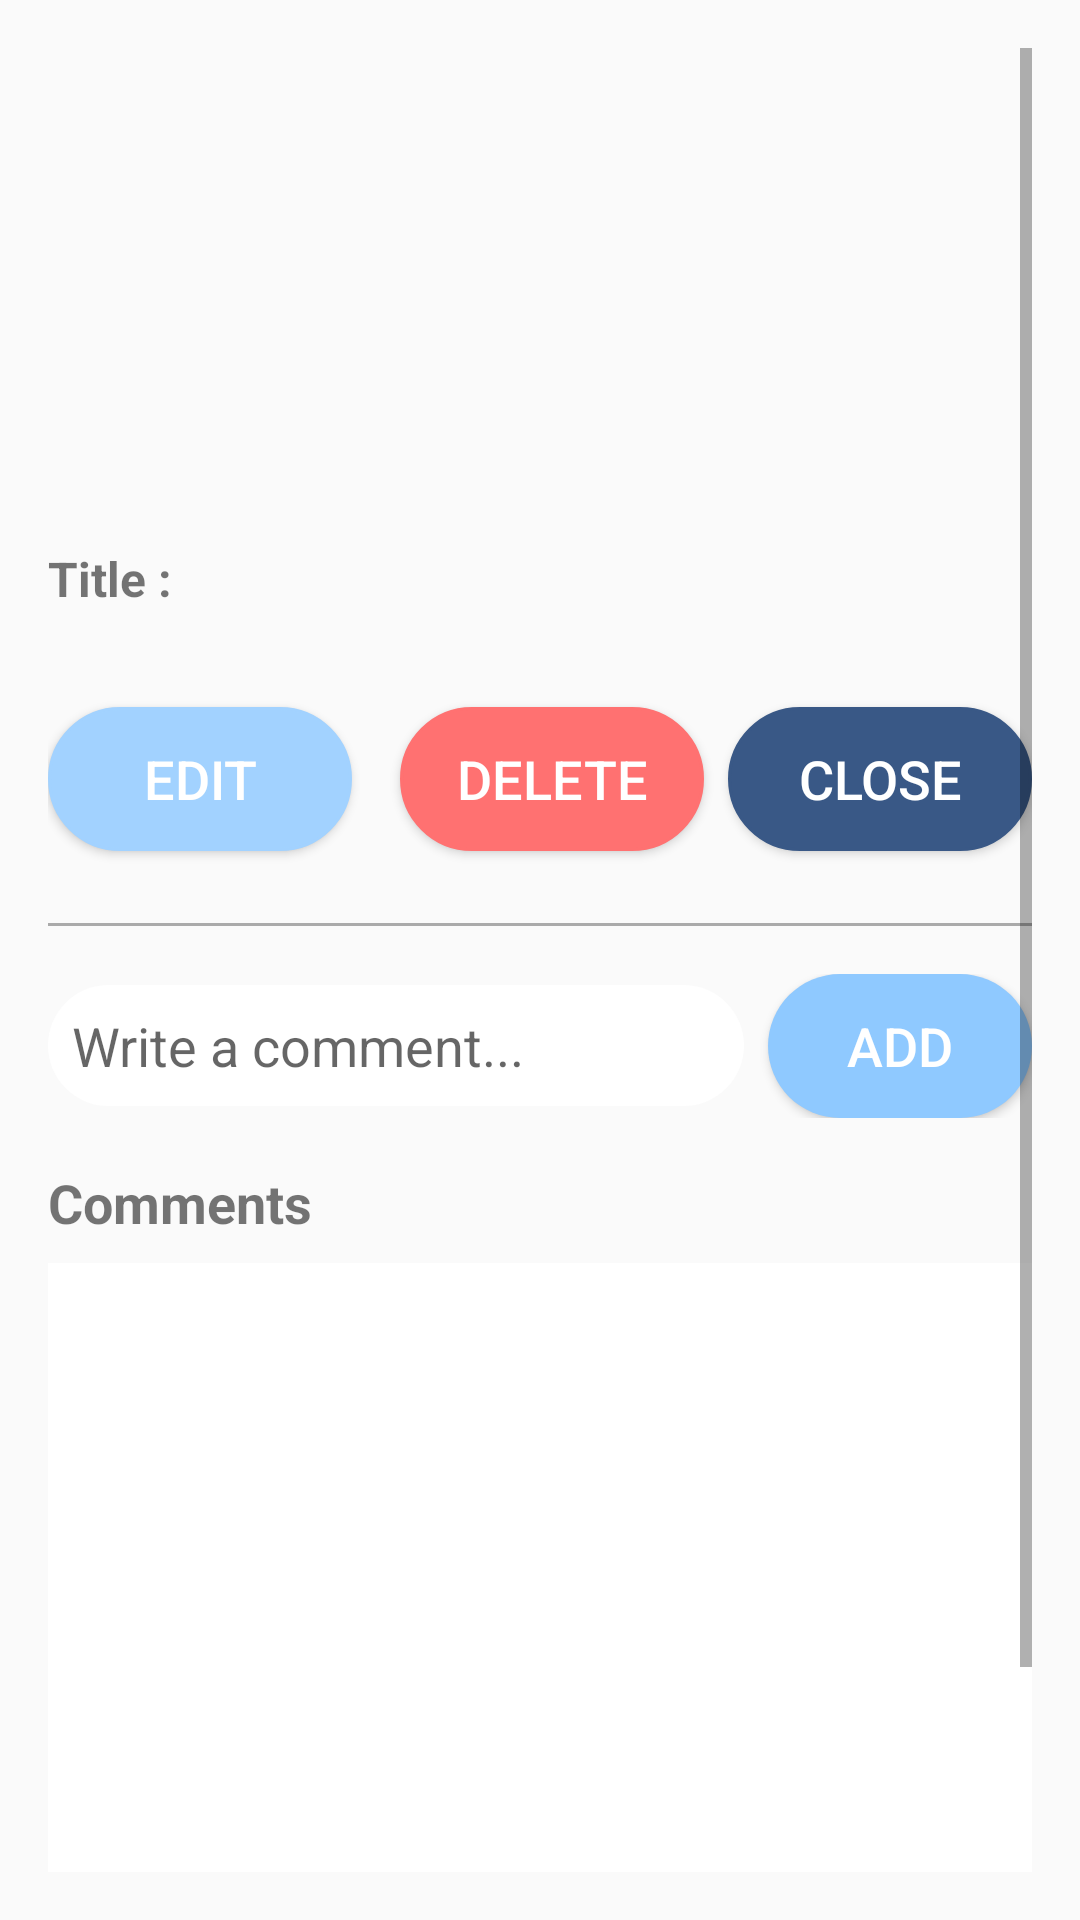

Android layout source for this screen:
<!-- AndroidManifest.xml: application theme Theme.BookApp -->
<!-- res/layout/edit_archive_popup.xml -->
<ScrollView
    xmlns:android="http://schemas.android.com/apk/res/android"
    android:layout_width="match_parent"
    android:layout_height="match_parent"
    android:fillViewport="true"
    android:padding="16dp">

    <LinearLayout
        android:orientation="vertical"
        android:layout_width="match_parent"
        android:layout_height="wrap_content">

        
        <FrameLayout
            android:layout_width="150dp"
            android:layout_height="150dp"
            android:layout_gravity="center"
            android:layout_marginBottom="16dp">

            <ImageView
                android:id="@+id/bookImage"
                android:layout_width="match_parent"
                android:layout_height="match_parent"
                android:layout_gravity="center"
                android:scaleType="centerCrop" />

            <ImageView
                android:id="@+id/editIcon"
                android:layout_width="wrap_content"
                android:layout_height="wrap_content"
                android:layout_gravity="center"
                android:src="@drawable/edit_draw" />
        </FrameLayout>

        
        <TextView
            android:id="@+id/bookTitleTextView"
            android:layout_width="wrap_content"
            android:layout_height="wrap_content"
            android:text="Title : "
            android:textSize="16sp"
            android:textStyle="bold"
            android:layout_marginBottom="8dp"
            android:layout_gravity="start" />

        <EditText
            android:id="@+id/bookTitleEditText"
            android:layout_width="match_parent"
            android:layout_height="wrap_content"
            android:hint="asdf"
            android:visibility="gone"
            android:background="@android:drawable/editbox_background" />

        
        <LinearLayout
            android:layout_width="match_parent"
            android:layout_height="wrap_content"
            android:orientation="horizontal"
            android:gravity="center"
            android:layout_marginTop="16dp">

            <Button
                android:id="@+id/editButton"
                android:layout_width="0dp"
                android:layout_height="wrap_content"
                android:layout_weight="1"
                android:text="Edit"
                android:layout_marginEnd="8dp"
                android:backgroundTint="@color/pastel_blue_dark"
                android:textColor="@android:color/white"
                android:background="@drawable/search_bar"
                android:textSize="18sp"/>

            <Button
                android:id="@+id/buttonDelete"
                android:layout_width="0dp"
                android:layout_height="wrap_content"
                android:layout_weight="1"
                android:layout_margin="8dp"
                android:backgroundTint="@color/red"
                android:textColor="@android:color/white"
                android:text="Delete"
                android:background="@drawable/search_bar"
                android:textSize="18sp"/>

            <Button
                android:id="@+id/closeButton"
                android:layout_width="0dp"
                android:layout_height="wrap_content"
                android:layout_weight="1"
                android:text="Close"
                android:backgroundTint="@color/pastel_blue_darkest"
                android:textColor="@android:color/white"
                android:background="@drawable/search_bar"
                android:textSize="18sp"/>
        </LinearLayout>

        
        <View
            android:layout_width="match_parent"
            android:layout_height="1dp"
            android:layout_marginVertical="16dp"
            android:background="@android:color/darker_gray" />

        
        <LinearLayout
            android:layout_width="match_parent"
            android:layout_height="wrap_content"
            android:orientation="horizontal"
            android:layout_marginBottom="16dp">

            <EditText
                android:id="@+id/commentEditText"
                android:layout_width="0dp"
                android:layout_height="wrap_content"
                android:layout_weight="1"
                android:hint="Write a comment..."
                android:background="@drawable/comment_bar"
                android:padding="8dp"
                android:inputType="text" />

            <Button
                android:id="@+id/addCommentButton"
                android:layout_width="wrap_content"
                android:layout_height="wrap_content"
                android:text="Add"
                android:backgroundTint="@color/pastel_blue_accent"
                android:textColor="@android:color/white"
                android:background="@drawable/comment_bar"
                android:layout_marginStart="8dp"
                android:textSize="18sp"/>
        </LinearLayout>

        
        <TextView
            android:id="@+id/commentsTitle"
            android:layout_width="wrap_content"
            android:layout_height="wrap_content"
            android:text="Comments"
            android:textSize="18sp"
            android:textStyle="bold"
            android:layout_marginBottom="8dp" />

        <androidx.recyclerview.widget.RecyclerView
            android:id="@+id/commentsRecyclerView"
            android:layout_width="match_parent"
            android:layout_height="300dp"
            android:background="@android:color/white"
            android:padding="8dp"
            android:scrollbars="vertical" />
    </LinearLayout>
</ScrollView>
<!-- resources referenced by this layout -->
<resources>
  <color name="pastel_blue_accent">#8FC9FF</color>
  <color name="pastel_blue_dark">#A2D2FF</color>
  <color name="pastel_blue_darkest">#395886</color>
  <color name="red">#ff7171</color>
  <!-- drawable comment_bar (drawable) -->
  <shape xmlns:android="http://schemas.android.com/apk/res/android">
      <solid android:color="@color/white" />
      <corners android:radius="50dp" />
      <padding
          android:left="8dp"
          android:top="8dp"
          android:right="8dp"
          android:bottom="8dp" />
  </shape>
  <!-- drawable search_bar (drawable) -->
  <?xml version="1.0" encoding="utf-8"?>
  <shape xmlns:android="http://schemas.android.com/apk/res/android"
      android:shape="rectangle">
  
      
      <solid android:color="#FFFFFF" />
  
      
      <corners android:radius="40dp" />
  
      
      <stroke
          android:width="1dp"
          android:color="#CCCCCC" />
  </shape>
  <style name="Theme.BookApp" parent="Theme.AppCompat.Light.NoActionBar">
          
          <item name="colorPrimary">@color/pastel_blue_primary</item>
          <item name="colorPrimaryDark">@color/pastel_blue_dark</item>
          <item name="colorAccent">@color/pastel_blue_accent</item>
          
          <item name="android:statusBarColor">@color/pastel_blue_primary</item>
          <item name="android:navigationBarColor">@color/pastel_blue_primary</item>
      </style>
  <color name="white">#FFFFFF</color>
  <color name="pastel_blue_primary">#D1E8FC</color>
</resources>
